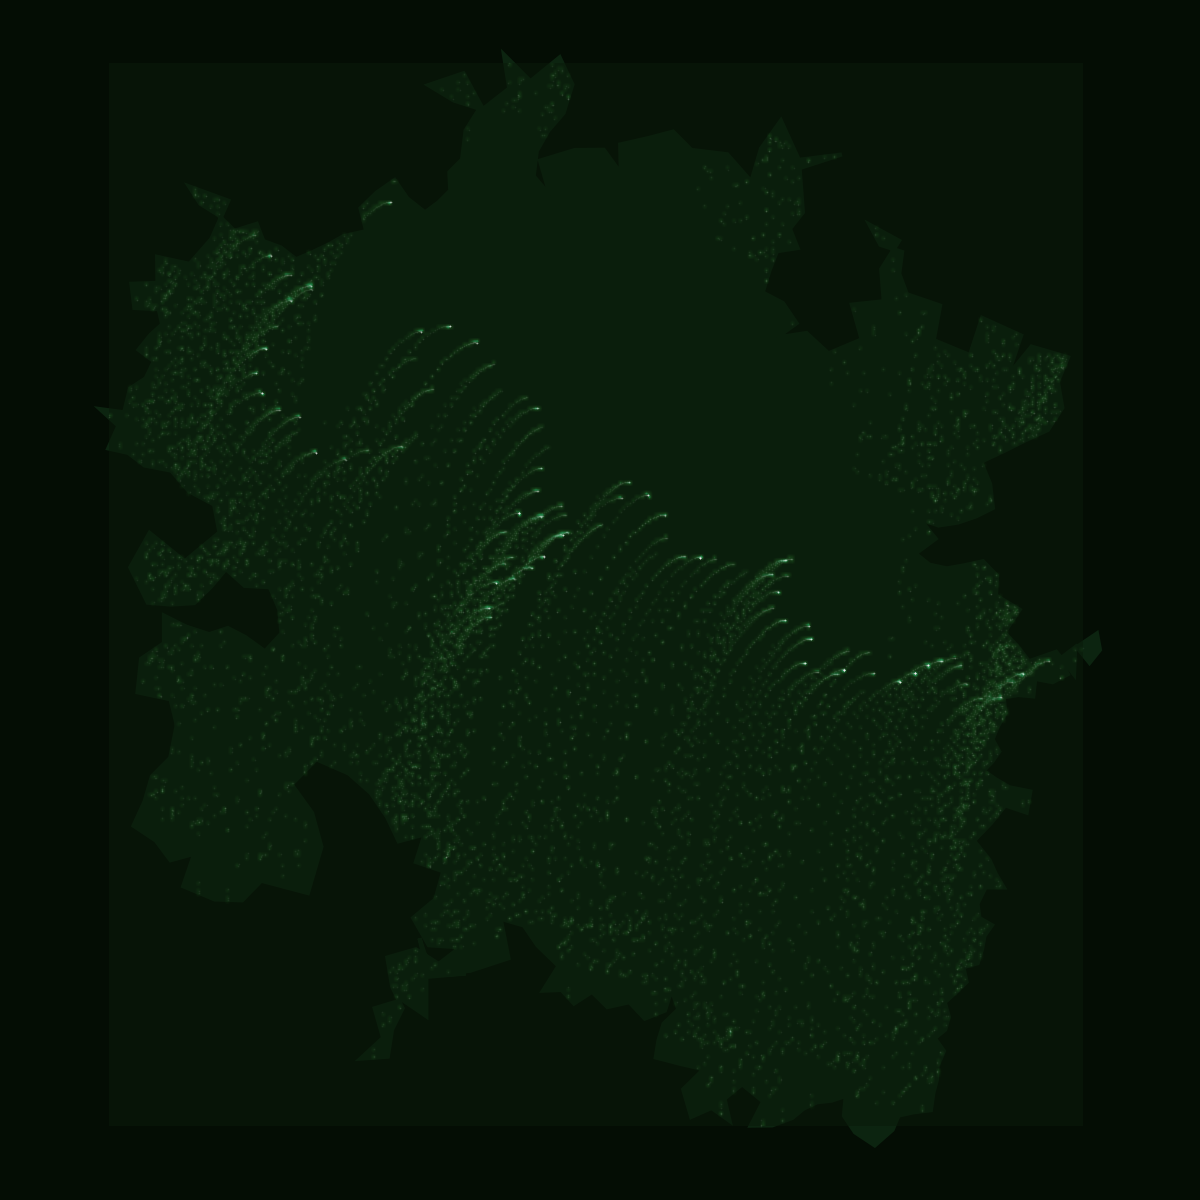

The data file committed next to this chart (first rows):
x, y, type
1.0, 0.0, coast
0.9556, -0.02998, coast
0.9533, -0.08353, coast
0.917, -0.03728, coast
0.8615, -0.05665, coast
0.838, -0.02602, coast
0.8114, 0.0019, coast
0.8426, 0.04844, coast
0.7944, 0.07711, coast
0.7964, 0.1179, coast
0.7679, 0.1471, coast
0.7313, 0.139, coast
0.6944, 0.1325, coast
0.6589, 0.14, coast
0.6304, 0.1626, coast
0.6716, 0.1929, coast
0.6396, 0.2328, coast
0.6773, 0.2198, coast
0.7167, 0.2258, coast
0.7535, 0.2383, coast
0.7882, 0.2556, coast
0.7824, 0.3043, coast
0.7639, 0.3497, coast
0.8079, 0.3703, coast
0.8514, 0.392, coast
0.9002, 0.4145, coast
0.9295, 0.4597, coast
0.9203, 0.5128, coast
0.9412, 0.5624, coast
0.8666, 0.5843, coast
0.8175, 0.524, coast
0.8456, 0.6067, coast
0.766, 0.6428, coast
0.7413, 0.567, coast
0.6676, 0.5974, coast
0.6805, 0.6678, coast
0.6128, 0.691, coast
0.5973, 0.7328, coast
0.6032, 0.7769, coast
0.5589, 0.7915, coast
0.5369, 0.8325, coast
0.597, 0.7998, coast
0.5606, 0.7418, coast
0.5657, 0.6766, coast
0.5007, 0.6697, coast
0.5209, 0.599, coast
0.4532, 0.5705, coast
0.4083, 0.6119, coast
0.348, 0.6027, coast
0.3882, 0.6318, coast
0.3604, 0.673, coast
0.3192, 0.6945, coast
0.3329, 0.7389, coast
0.3483, 0.7785, coast
0.3903, 0.7849, coast
0.3747, 0.8245, coast
0.4011, 0.8577, coast
0.3944, 0.9478, coast
0.4803, 0.9755, coast
0.3929, 0.9646, coast
... 34,668 more rows
